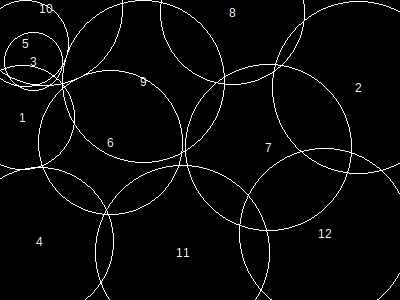

Values plotted in this chart, from the file beside it:
, x, y, height, r, area, overlap, overflow, forwardOverlap, backwardOverlap, regionX, regionY, regionArea, regionCoveredArea, regionCıııoveredPercentage, regionOverlap, regionOverflow, regionCoveredPercentage
1, 23, 118, 91, 52, 8645, 0, 2034, 0, 0, 400, 300, 120000, 118514, 0, 42029, 34164, 98.76
2, 359, 88, 149, 86, 23485, 0, 4847, 0, 0, 400, 300, 120000, 118514, 0, 42029, 34164, 98.76
3, 34, 62, 51, 29, 2725, 944, 0, 1, 0, 400, 300, 120000, 118514, 0, 42029, 34164, 98.76
4, 40, 242, 129, 74, 17417, 27, 4102, 0, 0, 400, 300, 120000, 118514, 0, 42029, 34164, 98.76
5, 26, 44, 75, 43, 5941, 2634, 886, 0, 0, 400, 300, 120000, 118514, 0, 42029, 34164, 98.76
6, 111, 143, 125, 72, 16493, 3313, 0, 0, 0, 400, 300, 120000, 118514, 0, 42029, 34164, 98.76
7, 269, 148, 144, 83, 21869, 5623, 0, 0, 0, 400, 300, 120000, 118514, 0, 42029, 34164, 98.76
8, 233, 13, 125, 72, 16493, 1224, 6442, 0, 0, 400, 300, 120000, 118514, 0, 42029, 34164, 98.76
9, 144, 82, 141, 81, 20841, 12560, 0, 0, 0, 400, 300, 120000, 118514, 0, 42029, 34164, 98.76
10, 46, 9, 134, 77, 18853, 7562, 9784, 0, 0, 400, 300, 120000, 118514, 0, 42029, 34164, 98.76
11, 183, 253, 151, 87, 24033, 5157, 4134, 0, 0, 400, 300, 120000, 118514, 0, 42029, 34164, 98.76
12, 325, 234, 148, 85, 22941, 8014, 1935, 0, 0, 400, 300, 120000, 118514, 0, 42029, 34164, 98.76
